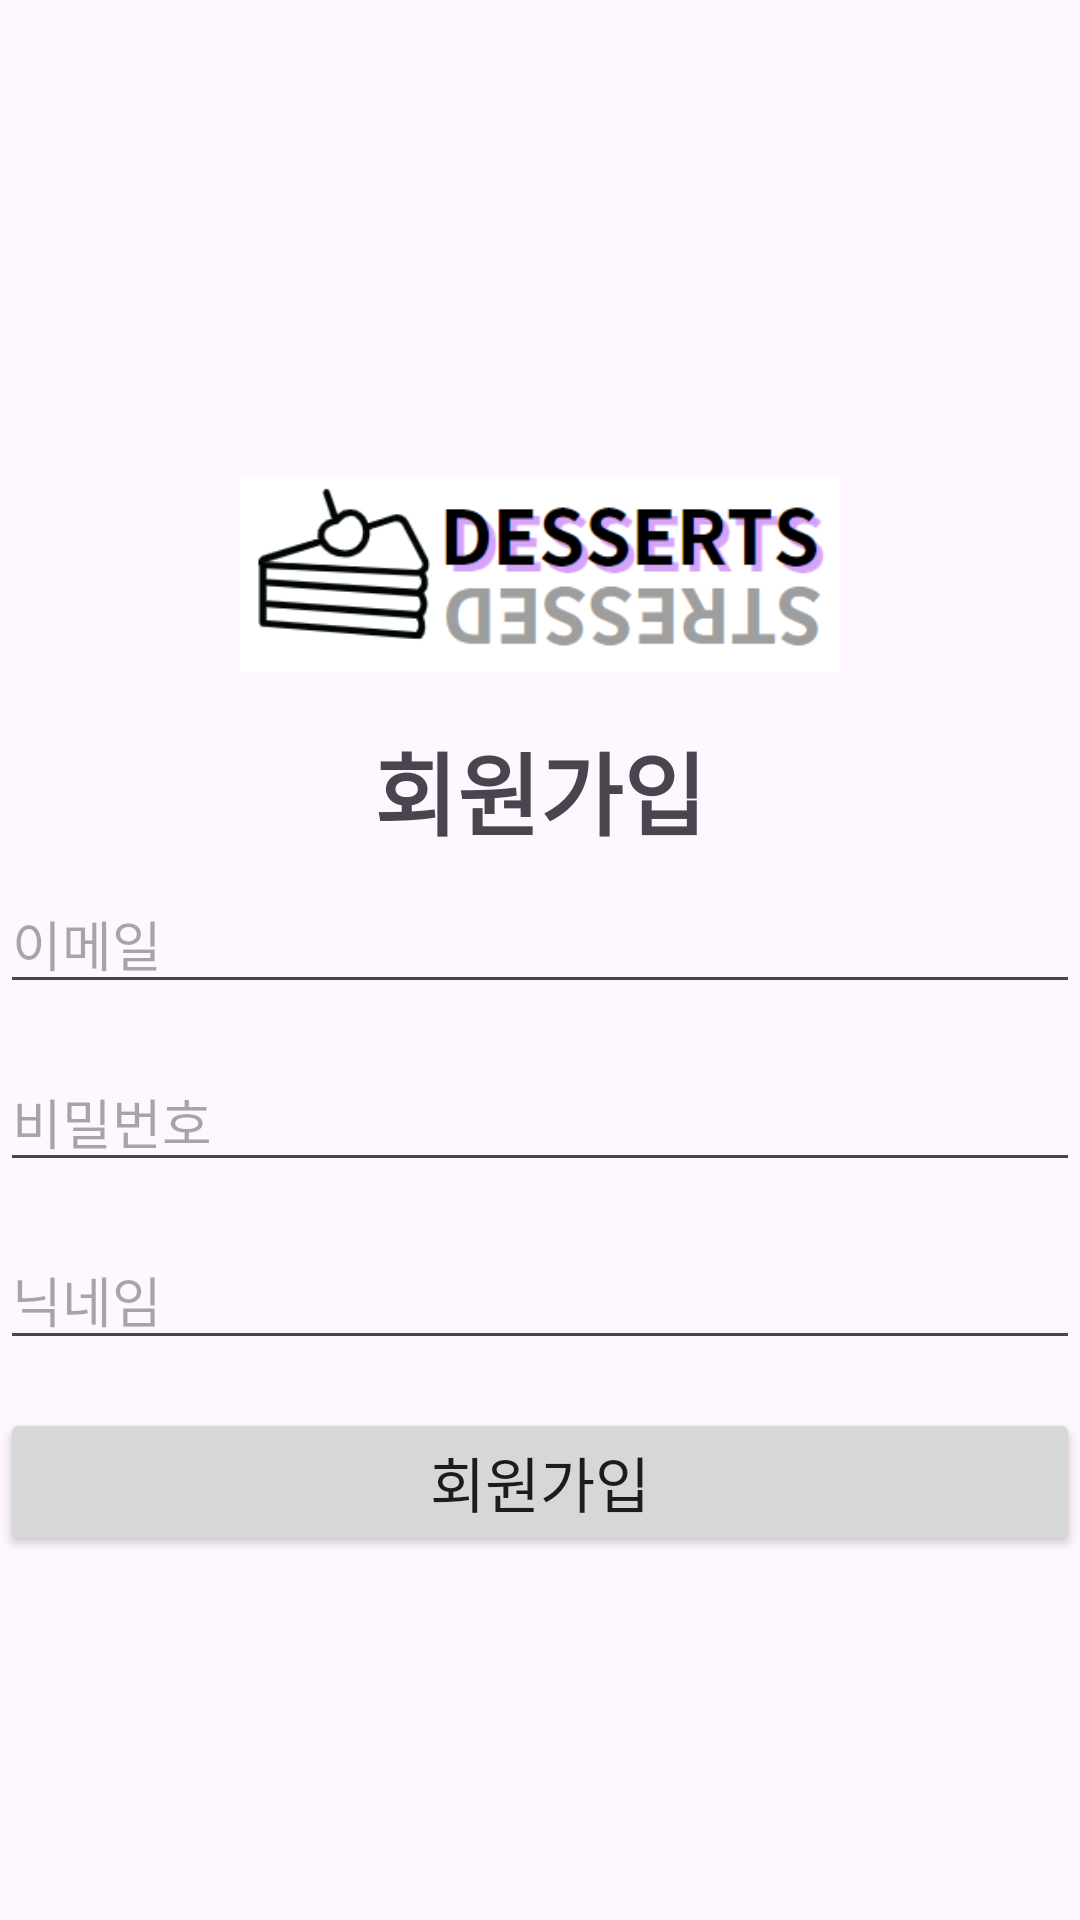

Write the Android layout XML for this screen, with the resource values it uses.
<!-- AndroidManifest.xml: application theme Theme.Desserts -->
<!-- res/layout/activity_signup.xml -->
<RelativeLayout xmlns:android="http://schemas.android.com/apk/res/android"
    xmlns:tools="http://schemas.android.com/tools"
    android:layout_width="match_parent"
    android:layout_height="match_parent"
    android:gravity="center"
    tools:context=".SignupActivity">

    <ImageView
        android:id="@+id/imageViewLogo"
        android:layout_width="200dp"
        android:layout_height="100dp"
        android:layout_centerHorizontal="true"
        android:src="@drawable/dessertmain"
        android:layout_marginTop="20dp" />
    <TextView
        android:layout_width="match_parent"
        android:layout_height="wrap_content"
        android:text="회원가입"
        android:layout_below="@id/imageViewLogo"
        android:gravity="center"
        android:textSize="30dp"
        android:textStyle="bold"/>
    <EditText
        android:id="@+id/editTextEmailSignUp"
        android:layout_width="match_parent"
        android:layout_height="wrap_content"
        android:layout_below="@id/imageViewLogo"
        android:layout_marginTop="50sp"
        android:hint="이메일" />

    <EditText
        android:id="@+id/editTextPasswordSignUp"
        android:layout_width="match_parent"
        android:layout_height="wrap_content"
        android:layout_below="@id/editTextEmailSignUp"
        android:layout_marginTop="16dp"
        android:hint="비밀번호"
        android:inputType="textPassword" />

    <EditText
        android:id="@+id/editTextNickname"
        android:layout_width="match_parent"
        android:layout_height="wrap_content"
        android:layout_below="@id/editTextPasswordSignUp"
        android:layout_marginTop="16dp"
        android:hint="닉네임" />

    <Button
        android:id="@+id/btnSignUp"
        android:layout_width="match_parent"
        android:layout_height="wrap_content"
        android:layout_below="@id/editTextNickname"
        android:layout_marginTop="16dp"
        android:text="회원가입"
        android:textSize="20dp"/>
</RelativeLayout>
<!-- resources referenced by this layout -->
<resources>
  <!-- drawable dessertmain: png bitmap (drawable, 15223 bytes) -->
  <style name="Theme.Desserts" parent="Base.Theme.Desserts" />
  <style name="Base.Theme.Desserts" parent="Theme.Material3.DayNight.NoActionBar">
          
          
      </style>
</resources>
